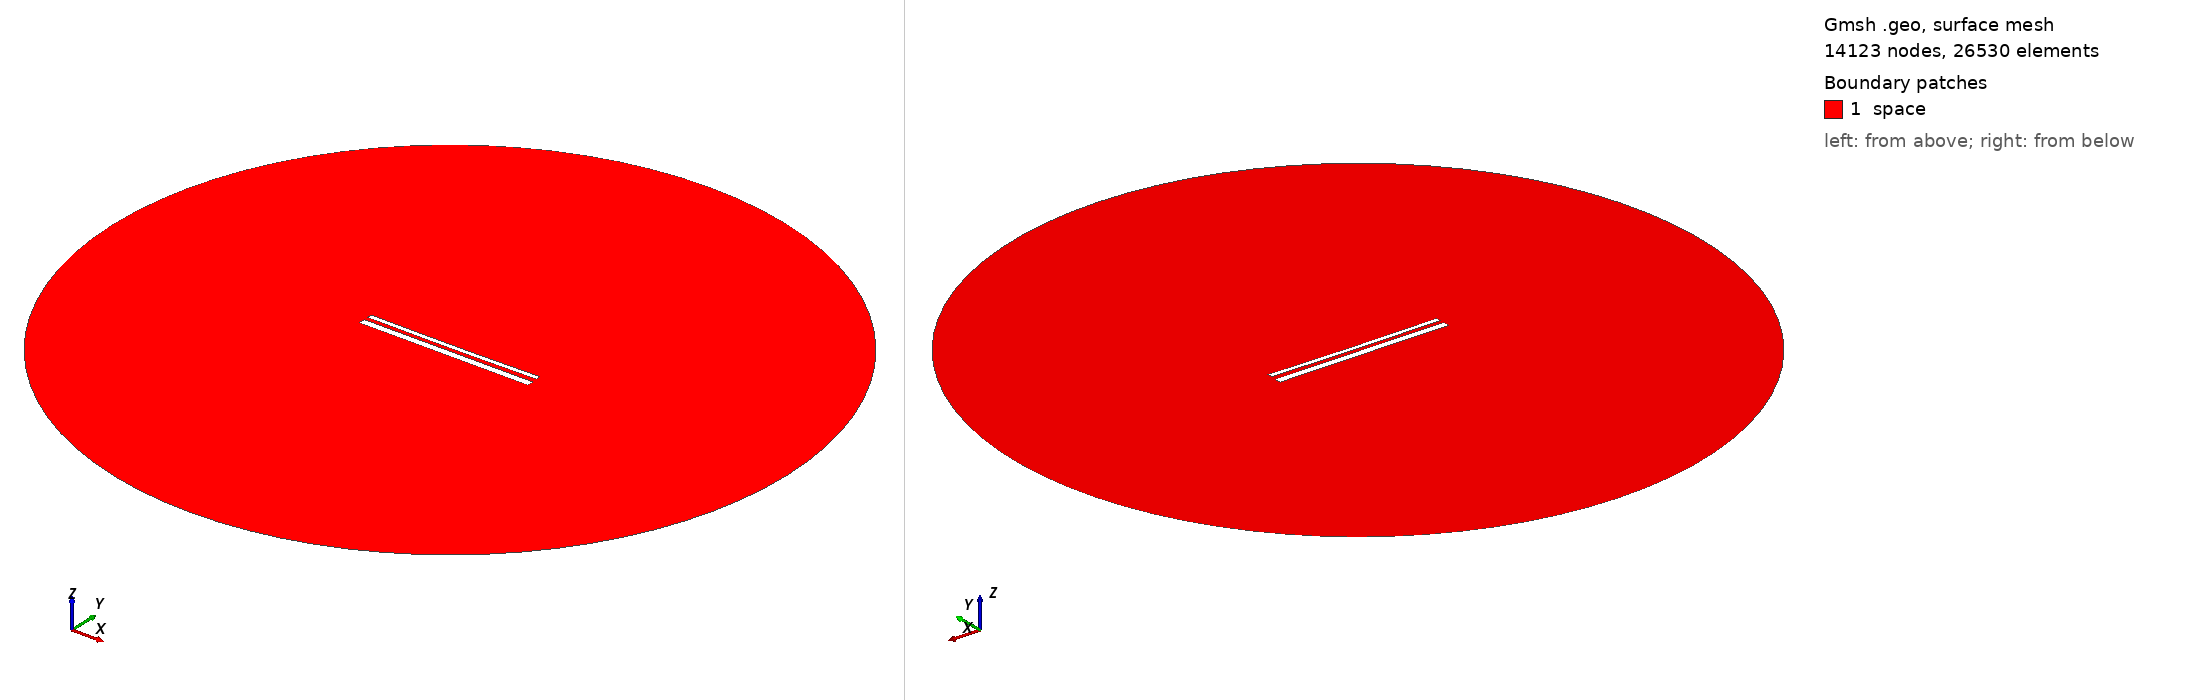

Gmsh geometry script, surface-meshed: 14123 nodes, 26530 surface elements. Boundary patches (legend numbers): 1 space. Left view from above one corner, right view from below the opposite corner. Legend entries are the model's physical surfaces. The drawing asked Gmsh for element sizes between 1% and 20% of the model's largest extent; the script's own settings can give other sizes.

=== 14263.geo (drawn) ===
//---------------------------------------
// Geometry kernel
//---------------------------------------

SetFactory("OpenCASCADE");



//---------------------------------------
// Parameters of the geometry
//---------------------------------------

// Overetch of the upper plate
overetch = 0.5;

// Distance between the plates
distance = 2.0;

// Discretization over the x axis (for the deformation)
nx = 50; 

// Length of the plate
L = 100 - overetch; 

// Number of modes
n = 4; 

// 1st mode coefficient
coeff(1) = 0.15;
beta(1) = 0.596864 * 3.1415926535 / L;

// 2nd mode coefficient
coeff(2) = -0.15;
beta(2) = 1.49418 * 3.1415926535 / L;

// 3rd mode coefficient
coeff(3) = 0.0;
beta(3) = 2.50025 * 3.1415926535 / L;

// 4th mode coefficient
coeff(4) = 0.0;
beta(4) = 3.49999 * 3.1415926535 / L;



//---------------------------------------
// Upper plate (deformed rectangle)
//---------------------------------------

// Coordiantes of the upper plate
xmin = -50;
xmax = 50 - overetch;

// Height of the upper plate
yheight = 4 - 2 * overetch;

// Indexes of the points
UpperID[] = {};
LowerID[] = {};
LeftID[] = {};
RightID[] = {};

// Point index
p = 1;

// Horizontal edges
For i In {1:nx}
    x = xmin + (i-1)*(xmax - xmin)/(nx-1);

    y_bottom = distance / 2 + overetch;
    For j In {1:n}
        C = (Cosh(beta(j)*L) + Cos(beta(j)*L)) / (Sinh(beta(j)*L) + Sin(beta(j)*L));
        y_bottom  = y_bottom + coeff(j) * (Cosh(beta(j)*(x+50)) - Cos(beta(j)*(x+50)) - C * (Sinh(beta(j)*(x+50)) - Sin(beta(j)*(x+50))));
    EndFor

    y_top = y_bottom + yheight;

    Point(p) = {x, y_top, 0, 1.0};
    UpperID[i] = p;
    p = p + 1;

    Point(p) = {x, y_bottom, 0, 1.0};
    LowerID[i] = p;
    p = p + 1;
EndFor

// Create point lists
UpperPts[] = {}; LowerPts[] = {};
For i In {1:nx}
  UpperPts[] += {UpperID[i]};
  LowerPts[] += {LowerID[i]};
EndFor

// Build splines
Spline(1) = {UpperPts[]};
Spline(2) = {LowerPts[]};
Line(3) = {LowerPts[nx-1], UpperPts[nx-1]};
Line(4) = {LowerPts[0], UpperPts[0]};

// Build the plane surface
Curve Loop(1) = {2, 3, -1, -4};
Plane Surface(1) = {1};



//---------------------------------------
// Lower plate (rectangle)
//---------------------------------------

// Vertices
Point(1001) = {-50, -1, 0, 1.0};
Point(1002) = { 50, -1, 0, 1.0};
Point(1003) = { 50,  -5, 0, 1.0};
Point(1004) = {-50,  -5, 0, 1.0};

// Edges
Line(5) = {1001, 1002};
Line(6) = {1002, 1003};
Line(7) = {1003, 1004};
Line(8) = {1004, 1001};

// Plane surface
Line Loop(2) = {5, 6, 7, 8};
Plane Surface(2) = {2}; 



//---------------------------------------
// Outer (fictious) boundary
//---------------------------------------

// Points
Point(1005) = {0, 0, 0};       // Center
Point(1006) = {200, 0, 0};     // Start point
Point(1007) = {0, 200, 0};     // 90 degrees
Point(1008) = {-200, 0, 0};    // 180 degrees
Point(1009) = {0, -200, 0};    // 270 degrees

// Circle arcs (each needs start, center, end)
Circle(9) = {1006, 1005, 1007};
Circle(10) = {1007, 1005, 1008};
Circle(11) = {1008, 1005, 1009};
Circle(12) = {1009, 1005, 1006};

// Plane surface for the entire domain
Curve Loop(3) = {9, 10, 11, 12};
Surface(3) = {3};

// Subtract the plates from the whole domain to obtain the actual domain where we want to solve the equations
BooleanDifference{ Surface{3}; Delete; }{ Surface{1}; Surface{2}; Delete; }




//---------------------------------------
// Transfinite Lines/Curves
//---------------------------------------

// Set the number of points on the boundaries
r = 7;

// Plates
Transfinite Curve {1, 2} = 50*r Using Progression 1;
Transfinite Curve {3, 4} = 2*r Using Progression 1;
Transfinite Line {5, 7} = 50*r Using Progression 1;
Transfinite Line {6, 8} = 2*r Using Progression 1;

// Outer boundary
Transfinite Line {9, 10, 11, 12} = 20 Using Progression 1;



//---------------------------------------
// Physical groups
//---------------------------------------                

// Physical curves (boundaries)
Physical Line("force_segment", 10) = {2};
Physical Line("upper_plate", 11) = {1, 3, 4};
Physical Line("lower_plate", 12) = {5, 6, 7, 8};
Physical Line("boundary", 20) = {9, 10, 11, 12};

// Physical Surfaces
Physical Surface("space", 30) = {3};



//---------------------------------------
// 6. Generate the Mesh
//---------------------------------------

// 2D mesh generation
Mesh 2;
